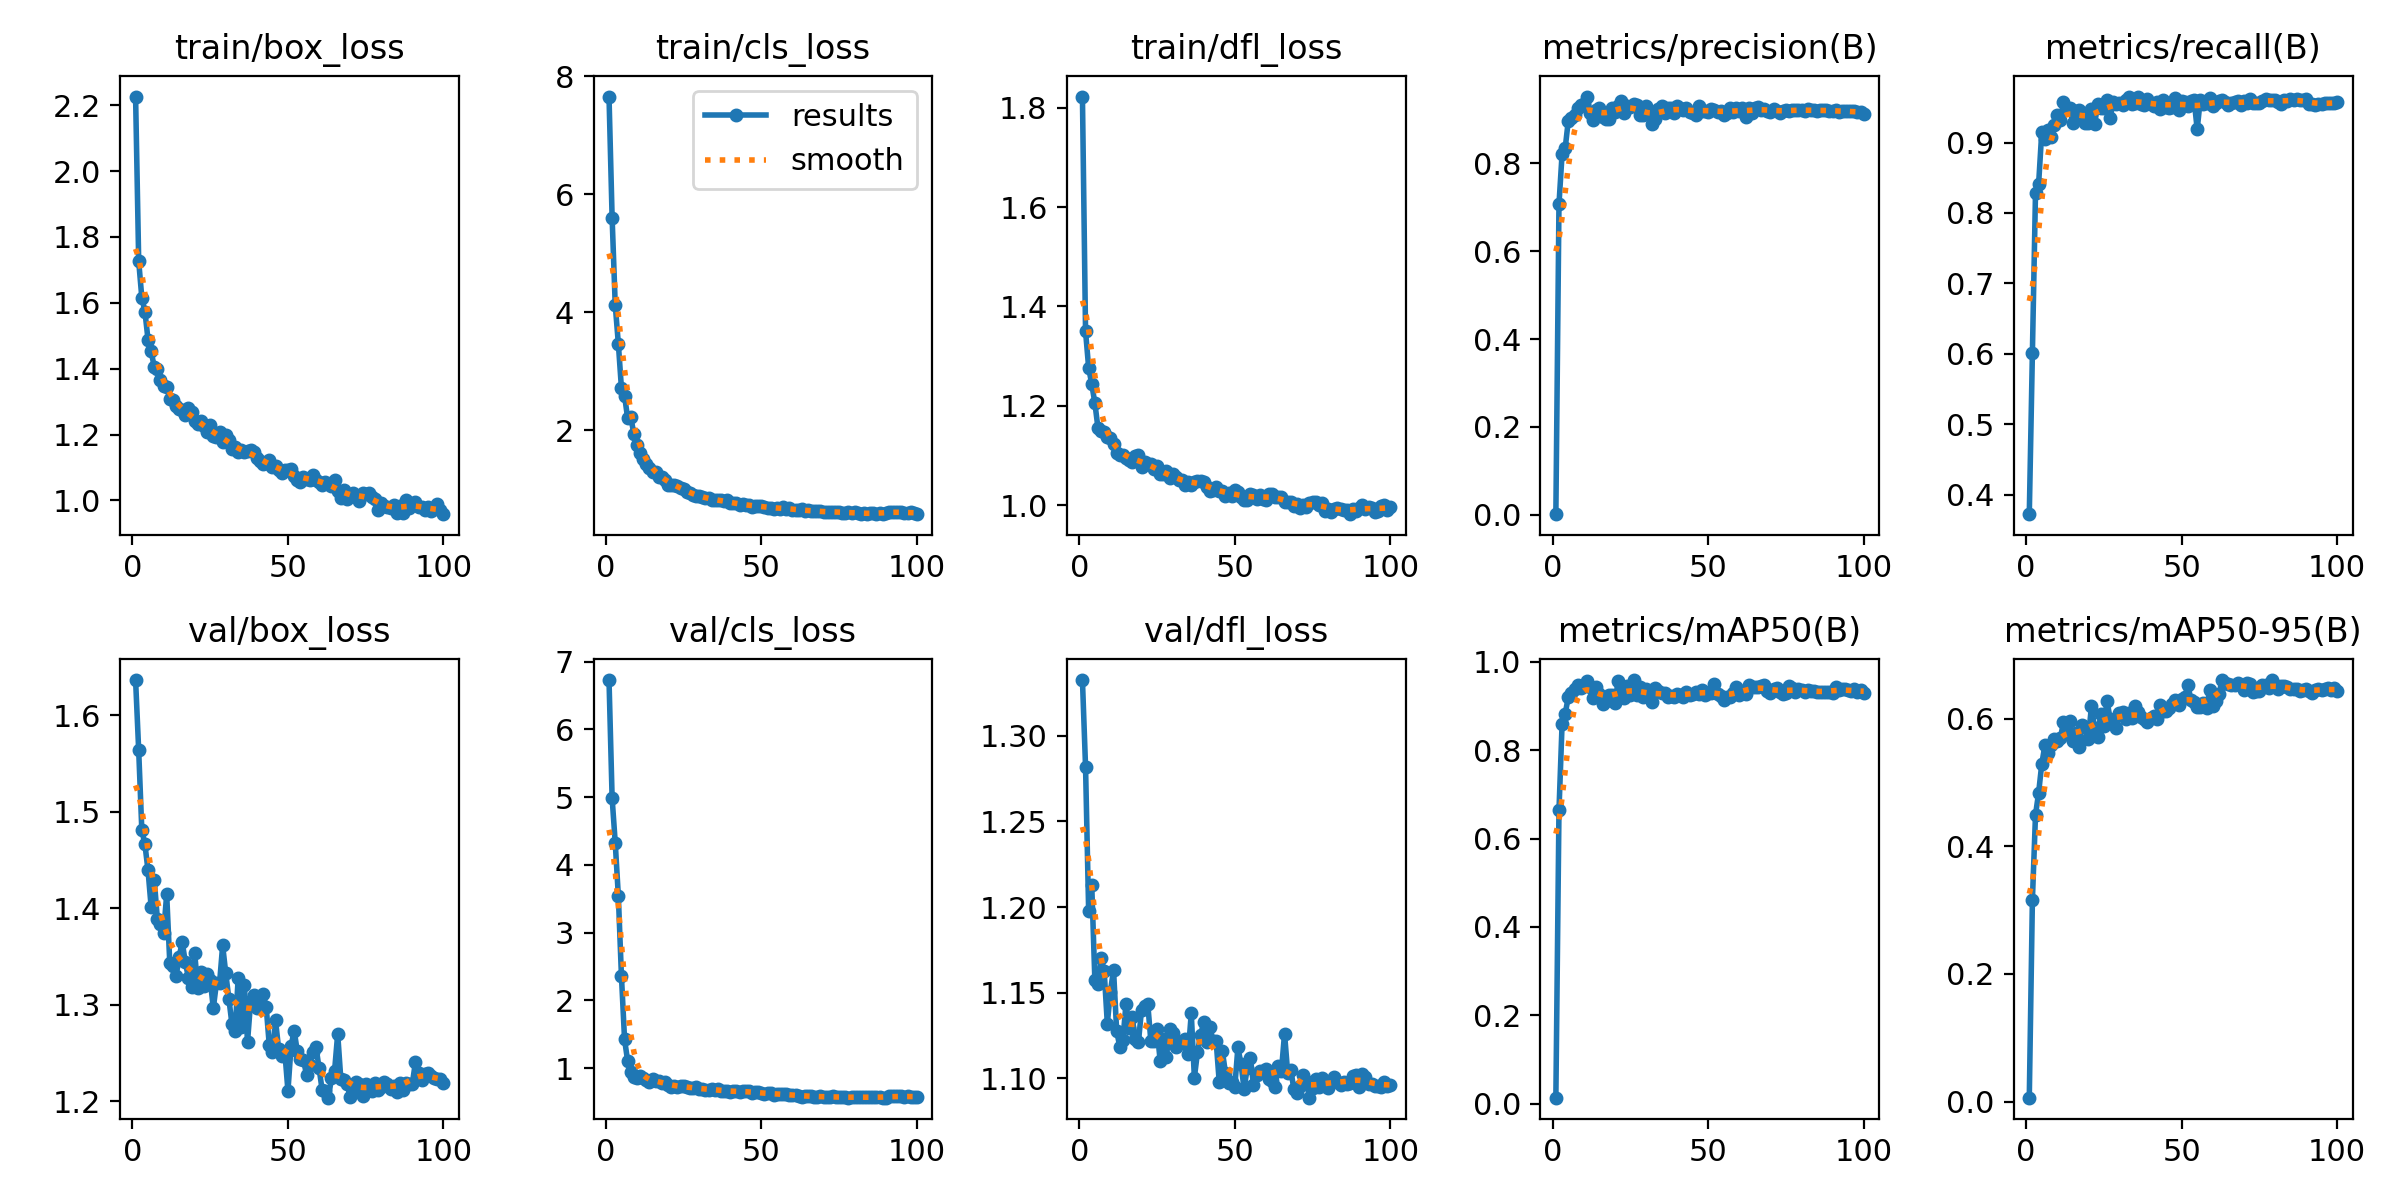

Data behind this chart, as committed beside it:
epoch, time, train/box_loss, train/cls_loss, train/dfl_loss, metrics/precision(B), metrics/recall(B), metrics/mAP50(B), metrics/mAP50-95(B), val/box_loss, val/cls_loss, val/dfl_loss, lr/pg0, lr/pg1, lr/pg2, lr/pg3, lr/pg4, lr/pg5, lr/pg6, lr/pg7
1, 26.52, 2.226, 7.657, 1.822, 0.00159, 0.3724, 0.0134, 0.0063, 1.637, 6.729, 1.333, 0.001247, 0.0004157, 0.001247, 0.0004157, 0.001247, 0.0004157, 0.001247, 0.0004157
2, 47.85, 1.726, 5.602, 1.35, 0.7064, 0.6014, 0.6637, 0.3158, 1.564, 4.987, 1.282, 0.002497, 0.0008322, 0.002497, 0.0008322, 0.002497, 0.0008322, 0.002497, 0.0008322
3, 68.59, 1.616, 4.126, 1.277, 0.8209, 0.8284, 0.8594, 0.4492, 1.481, 4.329, 1.198, 0.003744, 0.001248, 0.003744, 0.001248, 0.003744, 0.001248, 0.003744, 0.001248
4, 89.13, 1.573, 3.471, 1.244, 0.8341, 0.8411, 0.883, 0.4836, 1.466, 3.544, 1.213, 0.003742, 0.001247, 0.003742, 0.001247, 0.003742, 0.001247, 0.003742, 0.001247
5, 109.7, 1.488, 2.712, 1.205, 0.8968, 0.9143, 0.9203, 0.5282, 1.439, 2.356, 1.157, 0.003735, 0.001245, 0.003735, 0.001245, 0.003735, 0.001245, 0.003735, 0.001245
6, 130.3, 1.452, 2.588, 1.155, 0.9027, 0.9049, 0.9305, 0.5578, 1.402, 1.423, 1.155, 0.003727, 0.001242, 0.003727, 0.001242, 0.003727, 0.001242, 0.003727, 0.001242
7, 150.7, 1.406, 2.202, 1.15, 0.9101, 0.9184, 0.9393, 0.5463, 1.43, 1.102, 1.17, 0.003717, 0.001239, 0.003717, 0.001239, 0.003717, 0.001239, 0.003717, 0.001239
8, 171.2, 1.398, 2.229, 1.147, 0.9253, 0.9073, 0.948, 0.5581, 1.389, 0.9398, 1.162, 0.003705, 0.001235, 0.003705, 0.001235, 0.003705, 0.001235, 0.003705, 0.001235
9, 191.6, 1.366, 1.936, 1.138, 0.9321, 0.9247, 0.9412, 0.5673, 1.384, 0.873, 1.132, 0.003692, 0.001231, 0.003692, 0.001231, 0.003692, 0.001231, 0.003692, 0.001231
10, 211.9, 1.346, 1.751, 1.135, 0.934, 0.9393, 0.9451, 0.5655, 1.374, 0.8559, 1.151, 0.003676, 0.001225, 0.003676, 0.001225, 0.003676, 0.001225, 0.003676, 0.001225
11, 232.3, 1.345, 1.611, 1.122, 0.9516, 0.9319, 0.9561, 0.5695, 1.414, 0.8827, 1.163, 0.003659, 0.00122, 0.003659, 0.00122, 0.003659, 0.00122, 0.003659, 0.00122
12, 252.7, 1.309, 1.522, 1.106, 0.9151, 0.9574, 0.9427, 0.5942, 1.343, 0.849, 1.128, 0.00364, 0.001213, 0.00364, 0.001213, 0.00364, 0.001213, 0.00364, 0.001213
13, 273.1, 1.305, 1.435, 1.101, 0.8984, 0.948, 0.9194, 0.5759, 1.34, 0.8212, 1.118, 0.00362, 0.001207, 0.00362, 0.001207, 0.00362, 0.001207, 0.00362, 0.001207
14, 293.4, 1.287, 1.37, 1.1, 0.9209, 0.9493, 0.9436, 0.5961, 1.33, 0.801, 1.122, 0.003597, 0.001199, 0.003597, 0.001199, 0.003597, 0.001199, 0.003597, 0.001199
15, 313.7, 1.278, 1.302, 1.094, 0.9264, 0.9279, 0.9272, 0.5646, 1.35, 0.8377, 1.143, 0.003573, 0.001191, 0.003573, 0.001191, 0.003573, 0.001191, 0.003573, 0.001191
16, 334, 1.275, 1.288, 1.09, 0.9055, 0.9443, 0.905, 0.5769, 1.365, 0.8126, 1.129, 0.003548, 0.001183, 0.003548, 0.001183, 0.003548, 0.001183, 0.003548, 0.001183
17, 354.2, 1.26, 1.211, 1.088, 0.9005, 0.9462, 0.9127, 0.5561, 1.344, 0.8121, 1.136, 0.00352, 0.001173, 0.00352, 0.001173, 0.00352, 0.001173, 0.00352, 0.001173
18, 374.4, 1.279, 1.212, 1.098, 0.8998, 0.9347, 0.9252, 0.5901, 1.328, 0.7844, 1.123, 0.003491, 0.001164, 0.003491, 0.001164, 0.003491, 0.001164, 0.003491, 0.001164
19, 394.7, 1.267, 1.166, 1.1, 0.9264, 0.9275, 0.9242, 0.5874, 1.318, 0.7948, 1.121, 0.003461, 0.001154, 0.003461, 0.001154, 0.003461, 0.001154, 0.003461, 0.001154
20, 415, 1.241, 1.083, 1.078, 0.9167, 0.928, 0.9065, 0.5686, 1.354, 0.7519, 1.14, 0.003429, 0.001143, 0.003429, 0.001143, 0.003429, 0.001143, 0.003429, 0.001143
21, 435.4, 1.231, 1.079, 1.087, 0.9305, 0.947, 0.9563, 0.62, 1.317, 0.7222, 1.142, 0.003395, 0.001132, 0.003395, 0.001132, 0.003395, 0.001132, 0.003395, 0.001132
22, 455.7, 1.242, 1.082, 1.083, 0.9424, 0.9257, 0.9329, 0.5844, 1.334, 0.7358, 1.144, 0.00336, 0.00112, 0.00336, 0.00112, 0.00336, 0.00112, 0.00336, 0.00112
23, 476.1, 1.227, 1.053, 1.084, 0.9146, 0.9545, 0.918, 0.5718, 1.319, 0.7229, 1.122, 0.003324, 0.001108, 0.003324, 0.001108, 0.003324, 0.001108, 0.003324, 0.001108
24, 496.5, 1.209, 1.026, 1.073, 0.9311, 0.9485, 0.945, 0.6077, 1.332, 0.7284, 1.122, 0.003286, 0.001095, 0.003286, 0.001095, 0.003286, 0.001095, 0.003286, 0.001095
25, 516.9, 1.227, 1.006, 1.078, 0.9268, 0.9497, 0.9254, 0.5886, 1.326, 0.7361, 1.129, 0.003247, 0.001082, 0.003247, 0.001082, 0.003247, 0.001082, 0.003247, 0.001082
26, 537.3, 1.197, 0.9589, 1.063, 0.9351, 0.9598, 0.959, 0.6279, 1.296, 0.7191, 1.11, 0.003206, 0.001069, 0.003206, 0.001069, 0.003206, 0.001069, 0.003206, 0.001069
27, 557.7, 1.193, 0.9413, 1.062, 0.9329, 0.9348, 0.9263, 0.5991, 1.322, 0.7073, 1.123, 0.003164, 0.001055, 0.003164, 0.001055, 0.003164, 0.001055, 0.003164, 0.001055
28, 578.1, 1.209, 0.906, 1.068, 0.9095, 0.9572, 0.9427, 0.5976, 1.322, 0.7118, 1.112, 0.003121, 0.00104, 0.003121, 0.00104, 0.003121, 0.00104, 0.003121, 0.00104
29, 598.4, 1.177, 0.8954, 1.054, 0.909, 0.9553, 0.9201, 0.5857, 1.361, 0.7214, 1.129, 0.003077, 0.001026, 0.003077, 0.001026, 0.003077, 0.001026, 0.003077, 0.001026
30, 618.8, 1.2, 0.8913, 1.062, 0.9295, 0.956, 0.9378, 0.608, 1.333, 0.6883, 1.126, 0.003031, 0.00101, 0.003031, 0.00101, 0.003031, 0.00101, 0.003031, 0.00101
31, 639.1, 1.184, 0.8676, 1.057, 0.9137, 0.9533, 0.9252, 0.6102, 1.306, 0.6899, 1.118, 0.002985, 0.0009949, 0.002985, 0.0009949, 0.002985, 0.0009949, 0.002985, 0.0009949
32, 659.5, 1.156, 0.8522, 1.051, 0.8891, 0.9603, 0.9089, 0.5985, 1.28, 0.6835, 1.121, 0.002937, 0.000979, 0.002937, 0.000979, 0.002937, 0.000979, 0.002937, 0.000979
33, 679.9, 1.162, 0.8507, 1.051, 0.9007, 0.9653, 0.9414, 0.6092, 1.272, 0.6832, 1.121, 0.002888, 0.0009628, 0.002888, 0.0009628, 0.002888, 0.0009628, 0.002888, 0.0009628
34, 700.3, 1.146, 0.8241, 1.04, 0.9223, 0.9553, 0.9337, 0.6004, 1.328, 0.6917, 1.123, 0.002839, 0.0009462, 0.002839, 0.0009462, 0.002839, 0.0009462, 0.002839, 0.0009462
35, 720.6, 1.152, 0.8125, 1.046, 0.9293, 0.9555, 0.9307, 0.62, 1.277, 0.6772, 1.114, 0.002788, 0.0009293, 0.002788, 0.0009293, 0.002788, 0.0009293, 0.002788, 0.0009293
36, 741, 1.146, 0.8239, 1.041, 0.9131, 0.9647, 0.9297, 0.6097, 1.32, 0.6958, 1.138, 0.002736, 0.0009122, 0.002736, 0.0009122, 0.002736, 0.0009122, 0.002736, 0.0009122
37, 761.5, 1.15, 0.8166, 1.046, 0.9245, 0.9543, 0.9201, 0.6017, 1.261, 0.6646, 1.1, 0.002684, 0.0008947, 0.002684, 0.0008947, 0.002684, 0.0008947, 0.002684, 0.0008947
38, 781.8, 1.153, 0.8076, 1.049, 0.9252, 0.9531, 0.9218, 0.599, 1.304, 0.6612, 1.115, 0.002631, 0.000877, 0.002631, 0.000877, 0.002631, 0.000877, 0.002631, 0.000877
39, 801.8, 1.148, 0.8124, 1.049, 0.9142, 0.9616, 0.921, 0.5953, 1.31, 0.6577, 1.125, 0.002577, 0.000859, 0.002577, 0.000859, 0.002577, 0.000859, 0.002577, 0.000859
40, 821.9, 1.13, 0.7674, 1.046, 0.9302, 0.9553, 0.9283, 0.6003, 1.296, 0.6529, 1.133, 0.002523, 0.0008408, 0.002523, 0.0008408, 0.002523, 0.0008408, 0.002523, 0.0008408
41, 842, 1.119, 0.7618, 1.037, 0.9244, 0.9521, 0.9254, 0.6036, 1.297, 0.6553, 1.121, 0.002467, 0.0008225, 0.002467, 0.0008225, 0.002467, 0.0008225, 0.002467, 0.0008225
42, 862.1, 1.111, 0.7639, 1.028, 0.922, 0.9572, 0.921, 0.5993, 1.311, 0.6644, 1.13, 0.002412, 0.0008039, 0.002412, 0.0008039, 0.002412, 0.0008039, 0.002412, 0.0008039
43, 882.2, 1.114, 0.7336, 1.031, 0.9265, 0.9475, 0.9329, 0.6211, 1.298, 0.6398, 1.122, 0.002355, 0.0007851, 0.002355, 0.0007851, 0.002355, 0.0007851, 0.002355, 0.0007851
44, 902.2, 1.122, 0.7586, 1.036, 0.9154, 0.9609, 0.9249, 0.6124, 1.258, 0.6627, 1.122, 0.002299, 0.0007662, 0.002299, 0.0007662, 0.002299, 0.0007662, 0.002299, 0.0007662
45, 922.2, 1.1, 0.7391, 1.029, 0.9143, 0.9502, 0.9281, 0.6124, 1.251, 0.6573, 1.098, 0.002242, 0.0007472, 0.002242, 0.0007472, 0.002242, 0.0007472, 0.002242, 0.0007472
46, 942.2, 1.104, 0.7333, 1.029, 0.9101, 0.9496, 0.9309, 0.6168, 1.284, 0.6594, 1.116, 0.002184, 0.000728, 0.002184, 0.000728, 0.002184, 0.000728, 0.002184, 0.000728
47, 962.2, 1.094, 0.7088, 1.018, 0.9306, 0.9499, 0.9283, 0.6228, 1.254, 0.6367, 1.103, 0.002126, 0.0007088, 0.002126, 0.0007088, 0.002126, 0.0007088, 0.002126, 0.0007088
48, 982.3, 1.084, 0.7117, 1.024, 0.9193, 0.9639, 0.9362, 0.6286, 1.247, 0.646, 1.097, 0.002068, 0.0006895, 0.002068, 0.0006895, 0.002068, 0.0006895, 0.002068, 0.0006895
49, 1002, 1.091, 0.7273, 1.019, 0.9192, 0.9459, 0.925, 0.6217, 1.251, 0.6409, 1.098, 0.00201, 0.0006701, 0.00201, 0.0006701, 0.00201, 0.0006701, 0.00201, 0.0006701
50, 1022, 1.091, 0.7271, 1.031, 0.9175, 0.9594, 0.9299, 0.6311, 1.211, 0.6282, 1.095, 0.001952, 0.0006507, 0.001952, 0.0006507, 0.001952, 0.0006507, 0.001952, 0.0006507
51, 1042, 1.094, 0.7067, 1.026, 0.9239, 0.957, 0.9299, 0.633, 1.257, 0.6211, 1.118, 0.001894, 0.0006312, 0.001894, 0.0006312, 0.001894, 0.0006312, 0.001894, 0.0006312
52, 1062, 1.075, 0.6908, 1.017, 0.9202, 0.9516, 0.9499, 0.6526, 1.273, 0.6318, 1.108, 0.001835, 0.0006118, 0.001835, 0.0006118, 0.001835, 0.0006118, 0.001835, 0.0006118
53, 1082, 1.063, 0.6861, 1.011, 0.9168, 0.9595, 0.9277, 0.6284, 1.252, 0.6357, 1.094, 0.001777, 0.0005924, 0.001777, 0.0005924, 0.001777, 0.0005924, 0.001777, 0.0005924
54, 1102, 1.055, 0.6743, 1.011, 0.919, 0.9608, 0.9223, 0.626, 1.243, 0.6048, 1.106, 0.001719, 0.000573, 0.001719, 0.000573, 0.001719, 0.000573, 0.001719, 0.000573
55, 1122, 1.071, 0.678, 1.022, 0.9088, 0.9189, 0.9144, 0.618, 1.243, 0.6104, 1.112, 0.001661, 0.0005537, 0.001661, 0.0005537, 0.001661, 0.0005537, 0.001661, 0.0005537
56, 1142, 1.064, 0.6755, 1.021, 0.9134, 0.961, 0.9207, 0.6183, 1.227, 0.6224, 1.096, 0.001603, 0.0005345, 0.001603, 0.0005345, 0.001603, 0.0005345, 0.001603, 0.0005345
57, 1162, 1.063, 0.7024, 1.012, 0.9257, 0.9547, 0.9211, 0.6243, 1.238, 0.6138, 1.102, 0.001546, 0.0005153, 0.001546, 0.0005153, 0.001546, 0.0005153, 0.001546, 0.0005153
58, 1182, 1.078, 0.6751, 1.02, 0.9163, 0.9567, 0.9288, 0.6157, 1.251, 0.622, 1.104, 0.001489, 0.0004963, 0.001489, 0.0004963, 0.001489, 0.0004963, 0.001489, 0.0004963
59, 1202, 1.062, 0.6858, 1.013, 0.9251, 0.9637, 0.9429, 0.6445, 1.256, 0.5962, 1.104, 0.001432, 0.0004774, 0.001432, 0.0004774, 0.001432, 0.0004774, 0.001432, 0.0004774
60, 1222, 1.057, 0.6593, 1.01, 0.9185, 0.9519, 0.9246, 0.619, 1.234, 0.6065, 1.106, 0.001376, 0.0004586, 0.001376, 0.0004586, 0.001376, 0.0004586, 0.001376, 0.0004586
... 40 more rows
